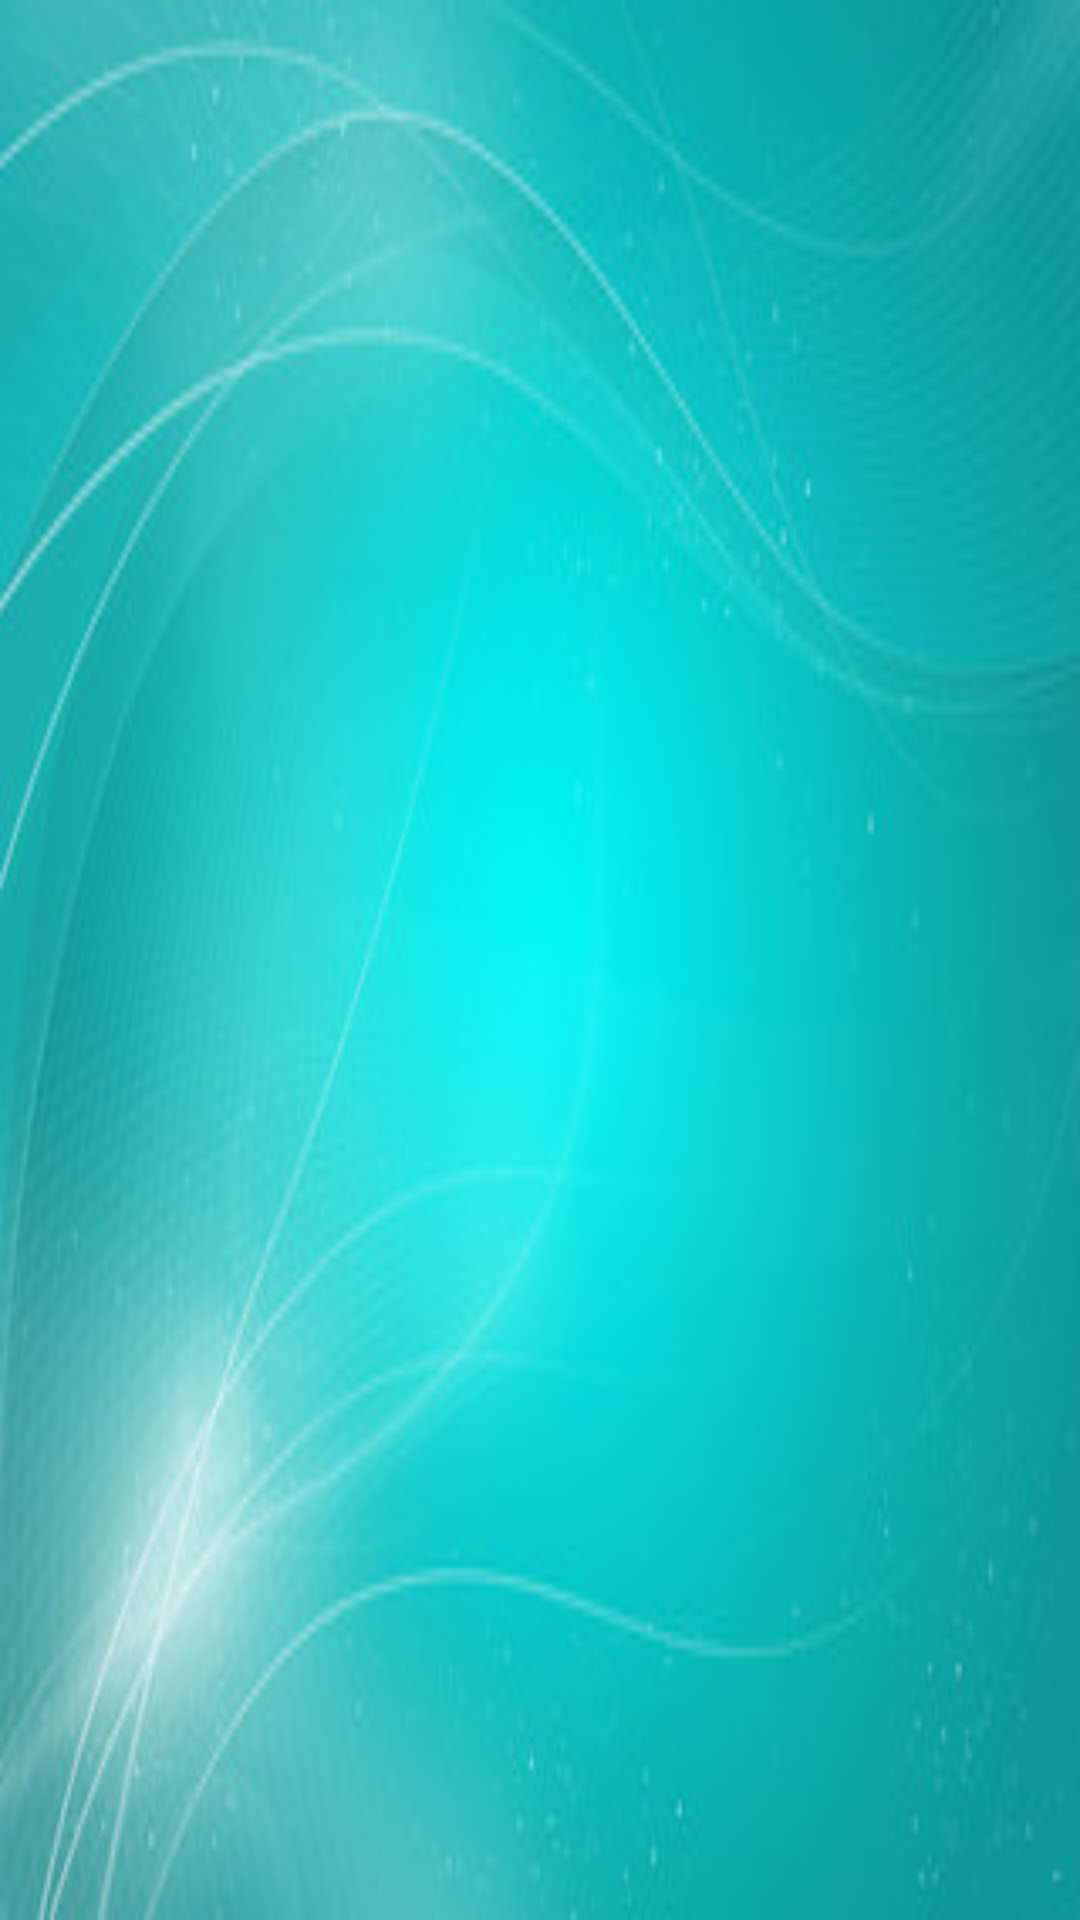

The Android layout XML behind this screen, and the referenced resources:
<!-- AndroidManifest.xml: activity theme Mytheme -->
<!-- res/layout/activity_stag.xml -->
<?xml version="1.0" encoding="utf-8"?>
<android.support.constraint.ConstraintLayout xmlns:android="http://schemas.android.com/apk/res/android"
    xmlns:app="http://schemas.android.com/apk/res-auto"
    xmlns:tools="http://schemas.android.com/tools"
    android:layout_width="match_parent"
    android:background="@drawable/theme"
    android:layout_height="match_parent"
    tools:context="com.dot.kun.jun.duty4.homepindah.StagActivity">

    <android.support.v7.widget.RecyclerView
        xmlns:android="http://schemas.android.com/apk/res/android"
        android:id="@+id/recycler_view"
        android:layout_width="fill_parent"
        android:layout_height="wrap_content"
        android:scrollbars="none" />

</android.support.constraint.ConstraintLayout>
<!-- resources referenced by this layout -->
<resources>
  <!-- drawable theme: png bitmap (drawable, 15874 bytes) -->
  <style name="Mytheme" parent="Theme.AppCompat.Light.DarkActionBar">
          
          <item name="colorPrimary">@color/colorPrimary</item>
          <item name="colorPrimaryDark">@color/colorPrimaryDark</item>
          <item name="colorAccent">@color/colorAccent</item>
      </style>
  <color name="colorPrimary">#18ffff</color>
  <color name="colorPrimaryDark">#00cbcc</color>
  <color name="colorAccent">#76ffff</color>
</resources>
